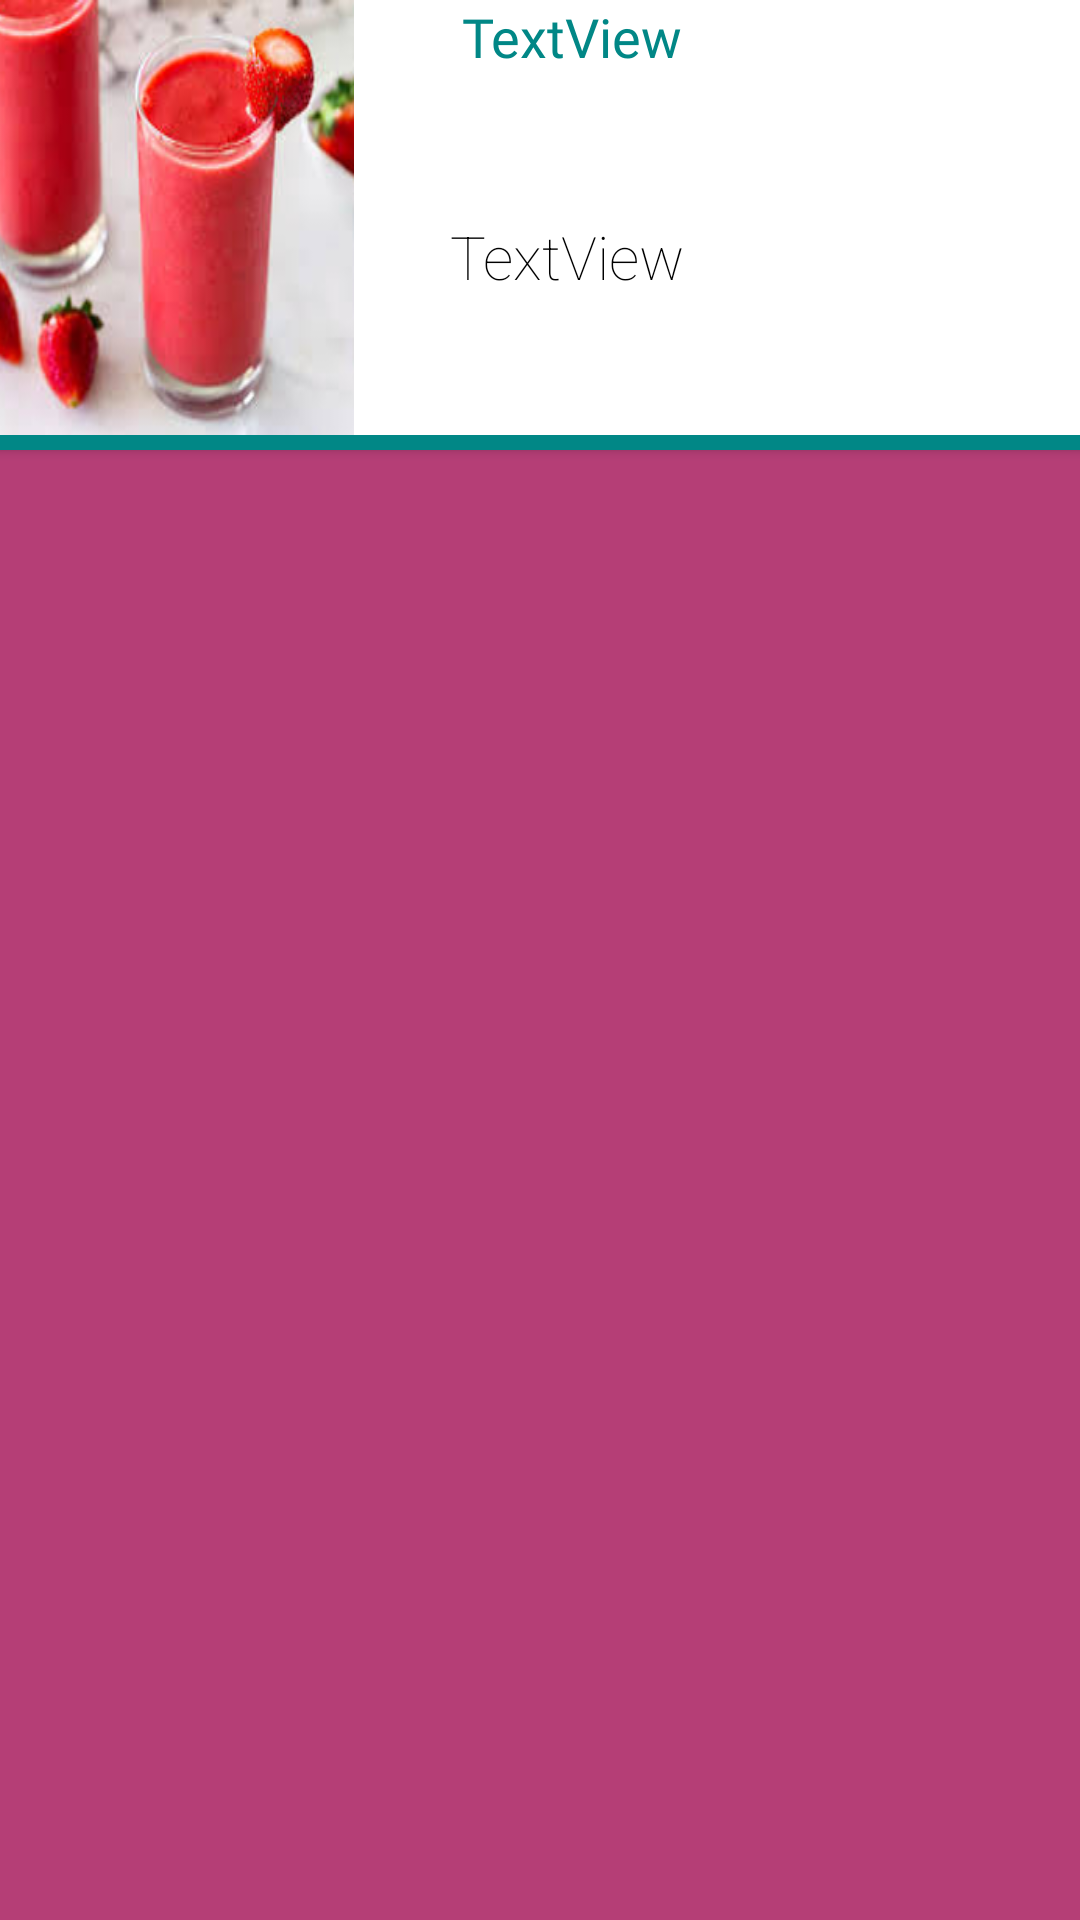

Produce the Android XML layout that renders to this screen, including the resource entries it uses.
<!-- AndroidManifest.xml: application theme Theme.YASAI -->
<!-- res/layout/my_row_receta.xml -->
<?xml version="1.0" encoding="utf-8"?>
<androidx.constraintlayout.widget.ConstraintLayout xmlns:android="http://schemas.android.com/apk/res/android"
    xmlns:app="http://schemas.android.com/apk/res-auto"
    xmlns:tools="http://schemas.android.com/tools"
    android:id="@+id/background"
    android:layout_width="match_parent"
    android:layout_height="wrap_content"
    android:background="@color/lila">

    <androidx.cardview.widget.CardView
        android:layout_width="411dp"
        android:layout_height="150dp"
        app:layout_constraintEnd_toEndOf="parent"
        app:layout_constraintStart_toStartOf="parent"
        app:layout_constraintTop_toTopOf="parent">

        <androidx.constraintlayout.widget.ConstraintLayout
            android:layout_width="match_parent"
            android:layout_height="match_parent"
            android:background="@color/white">

            <TextView
                android:id="@+id/textView8"
                android:layout_width="0dp"
                android:layout_height="5dp"
                android:background="@color/purple_500"
                android:textColor="@color/purple_500"
                app:layout_constraintBottom_toBottomOf="parent"
                app:layout_constraintEnd_toEndOf="parent"
                app:layout_constraintHorizontal_bias="0.0"
                app:layout_constraintStart_toStartOf="parent"
                app:layout_constraintTop_toBottomOf="@+id/descripcion_receta"
                app:layout_constraintVertical_bias="1.0" />

            <TextView
                android:id="@+id/nombre_rece"
                android:layout_width="213dp"
                android:layout_height="60dp"
                android:fontFamily="@font/blanchope"
                android:text="TextView"
                android:textColor="@color/purple_500"
                android:textSize="18sp"
                app:layout_constraintEnd_toEndOf="parent"
                app:layout_constraintHorizontal_bias="0.652"
                app:layout_constraintStart_toEndOf="@+id/img"
                app:layout_constraintTop_toTopOf="parent" />

            <ImageView
                android:id="@+id/img"
                android:layout_width="143dp"
                android:layout_height="145dp"
                android:scaleType="fitXY"
                app:layout_constraintBottom_toBottomOf="parent"
                app:layout_constraintEnd_toEndOf="parent"
                app:layout_constraintHorizontal_bias="0.0"
                app:layout_constraintStart_toStartOf="parent"
                app:layout_constraintTop_toTopOf="parent"
                app:layout_constraintVertical_bias="0.0"
                app:srcCompat="@drawable/op" />

            <TextView
                android:id="@+id/descripcion_receta"
                android:layout_width="217dp"
                android:layout_height="71dp"
                android:layout_marginStart="32dp"
                android:layout_marginTop="12dp"
                android:fontFamily="sans-serif-thin"
                android:text="TextView"
                android:textColor="@color/black"
                android:textSize="20sp"
                app:layout_constraintStart_toEndOf="@+id/img"
                app:layout_constraintTop_toBottomOf="@+id/nombre_rece" />
        </androidx.constraintlayout.widget.ConstraintLayout>
    </androidx.cardview.widget.CardView>
</androidx.constraintlayout.widget.ConstraintLayout>
<!-- resources referenced by this layout -->
<resources>
  <color name="black">#FF000000</color>
  <color name="lila">#B53E76</color>
  <color name="purple_500">#FF018786</color>
  <color name="white">#FFFFFFFF</color>
  <!-- drawable op: png bitmap (drawable, 65906 bytes) -->
  <style name="Theme.YASAI" parent="Theme.MaterialComponents.DayNight.DarkActionBar">
          
          <item name="colorPrimary">@color/black</item>
          <item name="colorPrimaryVariant">@color/purple_700</item>
          <item name="colorOnPrimary">@color/white</item>
          
          <item name="colorSecondary">@color/teal_200</item>
          <item name="colorSecondaryVariant">@color/teal_700</item>
          <item name="colorOnSecondary">@color/black</item>
          
          <item name="android:statusBarColor" tools:targetApi="l">?attr/colorPrimaryVariant</item>
          
      </style>
  <color name="purple_700">#FF3700B3</color>
  <color name="teal_200">#3579A0</color>
  <color name="teal_700">#FF018786</color>
</resources>
